Run: headless pygame with SDL's dummy video driver; simulated clock (each Clock.tick advances the game by its frame time, no real sleeping); random seed 0; keys injected as events and as key.get_pressed() state; no mouse input.
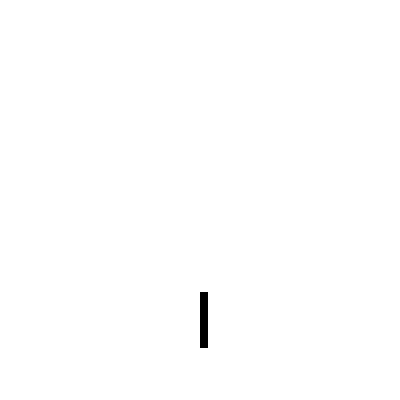
Frame 1 of 4 · flips 1–60 · no input
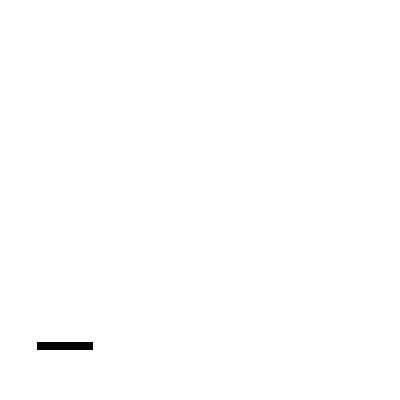
Frame 2 of 4 · flips 61–180 · tapped SPACE, RETURN · held RIGHT (→), D
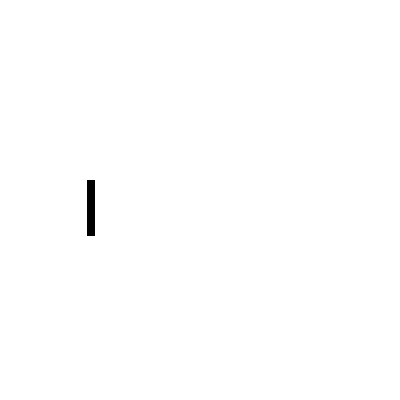
Frame 3 of 4 · flips 181–300 · held DOWN (↓), S
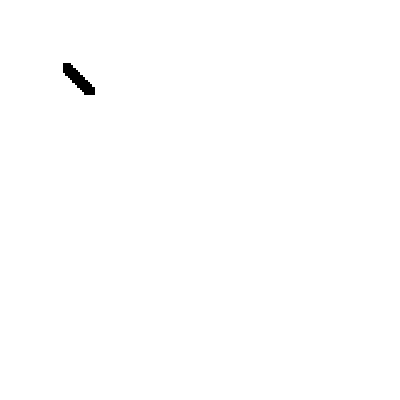
Frame 4 of 4 · flips 301–420 · held LEFT (←), A, UP (↑), W

The pygame program that drew these frames:

import pygame
import random

def snake_change_direction():
    #first bool checks if the key is pressed
    #second checks if not currently going the opposite direction
    #the snake should only be able to steer left and right
    if keys[pygame.K_w] and abs(radial_choice[1][y]) != abs(radial_velocity[y]):
        return radial_choice[1]
    if keys[pygame.K_s] and abs(radial_choice[3][y]) != abs(radial_velocity[y]):
        return radial_choice[3]
    if keys[pygame.K_a] and abs(radial_choice[0][x]) != abs(radial_velocity[x]):
        return radial_choice[0]
    if keys[pygame.K_d] and abs(radial_choice[2][x]) != abs(radial_velocity[x]):
        return radial_choice[2]
    #no key press just returns the same direction it was already going
    return radial_velocity

def snake_draw(rect_list):
    # variables for height and width if I decide to change it individually later
    rect_height = square_size
    rect_width = square_size

    #puts a rect representing the head in the start of the list
    rect_list.insert(0, pygame.Rect((player_pos.x, player_pos.y, rect_width, rect_height)))

    #in the beginning, the snake's body grows out of its head
    #later, we check if the snake was already complete when the head was added
    #if it was, we need to remove the extra tail
    #sometimes the snake will grow, so this step will not be necessary
    if len(rect_list) > snake_size:
        rect_list.pop()

    for rect in rect_list:
        pygame.draw.rect(screen, snake_color, rect)

def snake_move():
    #moves the snake according to the velocity and direction
    #it checks for both axis, but in reality one of them is 0
    posx = radial_velocity[x] * dt + player_pos.x
    posy = radial_velocity[y] * dt + player_pos.y

    #this block makes sure the snake wraps around the screen if appropriate
    if posx > screen_width:
        posx = posx - screen_width
    elif posx < 0:
        posx = screen_width + posx
    if posy > screen_height:
        posy = posy - screen_height
    elif posy < 0:
        posy = screen_height + posy

    return posx, posy

#pygame setup
screen_height = 400
screen_width = 400
pygame.init()
screen = pygame.display.set_mode((screen_width, screen_height))
last_direction_change = pygame.time.get_ticks()
clock = pygame.time.Clock()
running = True
dt = 0

#making the snake a bunch of squares for now
square_size = 8

#base snake values
base_snake_speed = 75
base_snake_size = 40
base_change_direction_delay = 10

#basic attributes
player_pos = pygame.Vector2(screen.get_width() / 2, screen.get_height() / 2)
snake_speed = base_snake_speed
snake_size = base_snake_size
snake_segments = []
ignored_segments = 19
snake_color = [0, 0, 0]
change_direction_delay = base_change_direction_delay
score = 0

#logic for the snake picking a side and starting to move
x = 0
y = 1
radial_choice = (
    #0 == left
    (-abs(snake_speed), 0),
    #1 == up
    (0, -abs(snake_speed)),
    #2 == right
    (snake_speed, 0),
    #3 == down
    (0, snake_speed)
)
radial_velocity = radial_choice[random.randint(0, 3)]

while running:

    #checks if the X button was pressed and quits the main loop if so
    for event in pygame.event.get():
        if event.type == pygame.QUIT:
            running = False

    screen.fill("white")

    keys = pygame.key.get_pressed()

    for i in range(2):
        #draws the snake on screen and updates the list of segments
        snake_draw(snake_segments)

        #moves the snake
        player_pos.x, player_pos.y = snake_move()

        #checks for collisions and restes the game if there is one
        if snake_segments[0].collidelist(snake_segments[ignored_segments:]) >= 0:
            snake_speed, snake_size, snake_segments = base_snake_speed, base_snake_size, []
            radial_velocity = radial_choice[random.randint(0, 3)]
            player_pos = pygame.Vector2(screen.get_width() / 2, screen.get_height() / 2)
            score = 0

        #changes direction if the player pressed the movement keys
        #this algo checks if the snake didn't just change direction
        #if it's able to change direction multiple times really fast,
        #it looks really weird
        if pygame.time.get_ticks() - last_direction_change > change_direction_delay:
            last_direction_change, radial_velocity = pygame.time.get_ticks(), snake_change_direction()

    #this is needed to actually load and display the graphics
    pygame.display.flip()

    #dt is needed to ensure consistency
    dt = clock.tick(60) / 1000 #60 FPS

pygame.quit()
